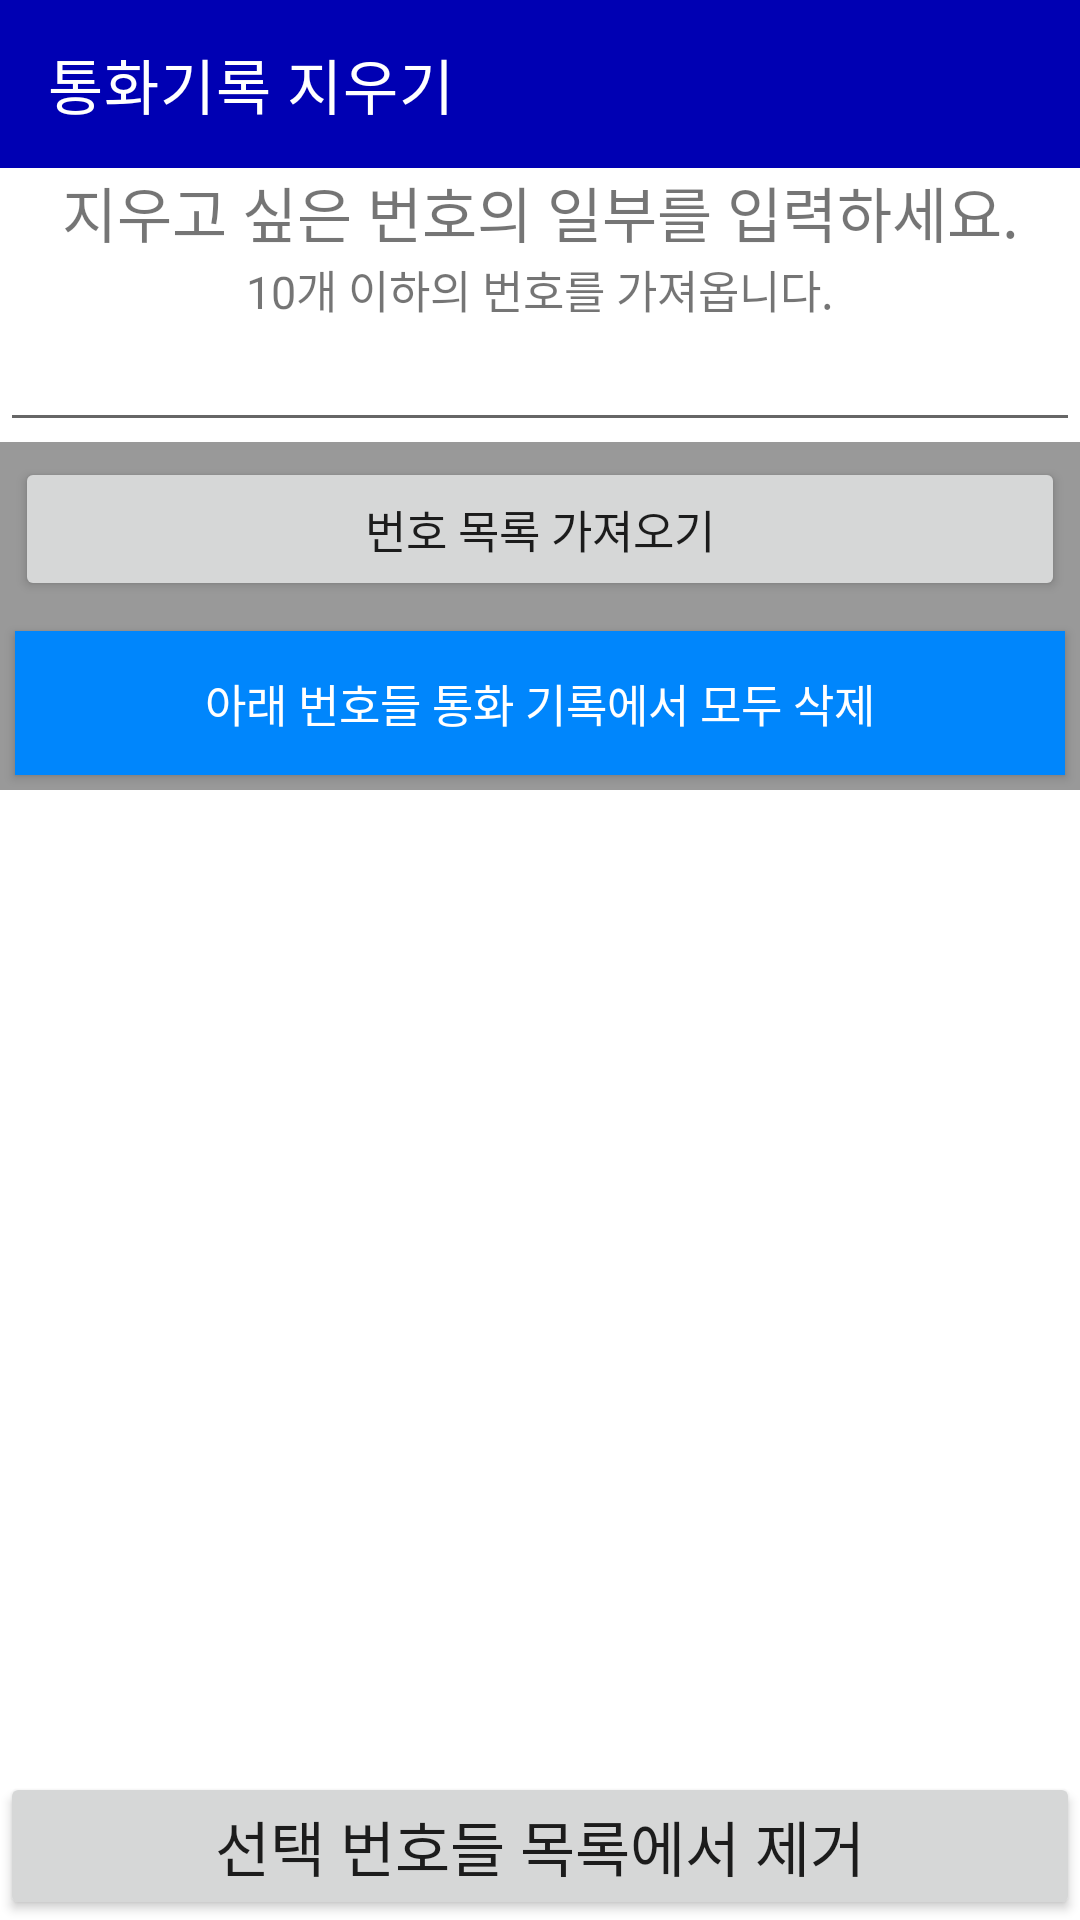

The Android layout XML behind this screen, and the referenced resources:
<!-- AndroidManifest.xml: application theme Theme.PhoneLog -->
<!-- res/layout/activity_main.xml -->
<?xml version="1.0" encoding="utf-8"?>
<LinearLayout xmlns:android="http://schemas.android.com/apk/res/android"
    xmlns:app="http://schemas.android.com/apk/res-auto"
    xmlns:tools="http://schemas.android.com/tools"
    android:layout_width="match_parent"
    android:layout_height="match_parent"
    tools:context=".MainActivity"
    android:orientation="vertical">

    <androidx.appcompat.widget.Toolbar
        android:layout_width="match_parent"
        android:layout_height="?attr/actionBarSize"
        android:background="@color/purple_700"
        app:title="통화기록 지우기"
        app:titleTextColor="@color/white">
        <ImageButton
            android:id="@+id/helpBtn"
            android:layout_width="30dp"
            android:layout_height="30dp"
            android:scaleType="fitCenter"
            android:layout_gravity="right"
            android:layout_margin="10dp"
            android:src="@drawable/help_image"
            android:background="#00000000"/>
    </androidx.appcompat.widget.Toolbar>

    <TextView
        android:id="@+id/delete"
        android:layout_width="match_parent"
        android:layout_height="wrap_content"
        android:gravity="center"
        android:text="지우고 싶은 번호의 일부를 입력하세요."
        android:textSize="20sp"/>

    <TextView
        android:id="@+id/ten_list"
        android:layout_width="match_parent"
        android:layout_height="wrap_content"
        android:gravity="center"
        android:text="10개 이하의 번호를 가져옵니다."
        android:textSize="15sp"/>

    <EditText
        android:id="@+id/delete_text"
        android:layout_width="match_parent"
        android:layout_height="40dp"
        android:ems="10"
        android:inputType="textPersonName"
        android:padding="10dp" />

    <LinearLayout
        android:id="@+id/delete_conteiner"
        android:layout_width="match_parent"
        android:layout_height="wrap_content"
        android:background="@color/gray"
        android:gravity="center"
        android:orientation="vertical">
        <Button
            android:id="@+id/send_num"
            android:layout_width="match_parent"
            android:layout_height="0dp"
            android:layout_weight="1"
            android:layout_margin="5dp"
            android:text="번호 목록 가져오기"
            android:textSize="15sp"/>
        <androidx.appcompat.widget.AppCompatButton
            android:id="@+id/delete_all"
            android:layout_width="match_parent"
            android:layout_height="0dp"
            android:onClick="deleteNum"
            android:layout_weight="1"
            android:textSize="15sp"
            android:layout_margin="5dp"
            android:text="아래 번호들 통화 기록에서 모두 삭제"
            android:textColor="@color/white"
            android:background="@color/purple_200"/>
    </LinearLayout>

    <ListView
        android:id="@+id/listView"
        android:layout_width="match_parent"
        android:layout_height="0dp"
        android:layout_weight="1"
        android:choiceMode="multipleChoice"/>

    <LinearLayout
        android:layout_width="match_parent"
        android:layout_height="wrap_content">
        <Button
            android:id="@+id/delete_button"
            android:layout_width="0dp"
            android:layout_height="wrap_content"
            android:text="선택 번호들 목록에서 제거"
            android:layout_weight="1"
            android:textSize="20sp"/>
    </LinearLayout>

    <LinearLayout
        android:layout_width="match_parent"
        android:layout_height="wrap_content">
    </LinearLayout>
</LinearLayout>
<!-- resources referenced by this layout -->
<resources>
  <color name="gray">#FF999999</color>
  <color name="purple_200">#FF0086FC</color>
  <color name="purple_700">#FF0000B3</color>
  <color name="white">#FFFFFFFF</color>
  <style name="Theme.PhoneLog" parent="Theme.MaterialComponents.DayNight.NoActionBar">
          
          <item name="colorPrimary">@color/purple_500</item>
          <item name="colorPrimaryVariant">@color/purple_700</item>
          <item name="colorOnPrimary">@color/white</item>
          
          <item name="colorSecondary">@color/teal_200</item>
          <item name="colorSecondaryVariant">@color/teal_700</item>
          <item name="colorOnSecondary">@color/black</item>
          
          <item name="android:statusBarColor">?attr/colorPrimaryVariant</item>
          
      </style>
  <color name="purple_500">#FF0000EE</color>
  <color name="teal_200">#FF03DAC5</color>
  <color name="teal_700">#FF018786</color>
  <color name="black">#FF000000</color>
</resources>
